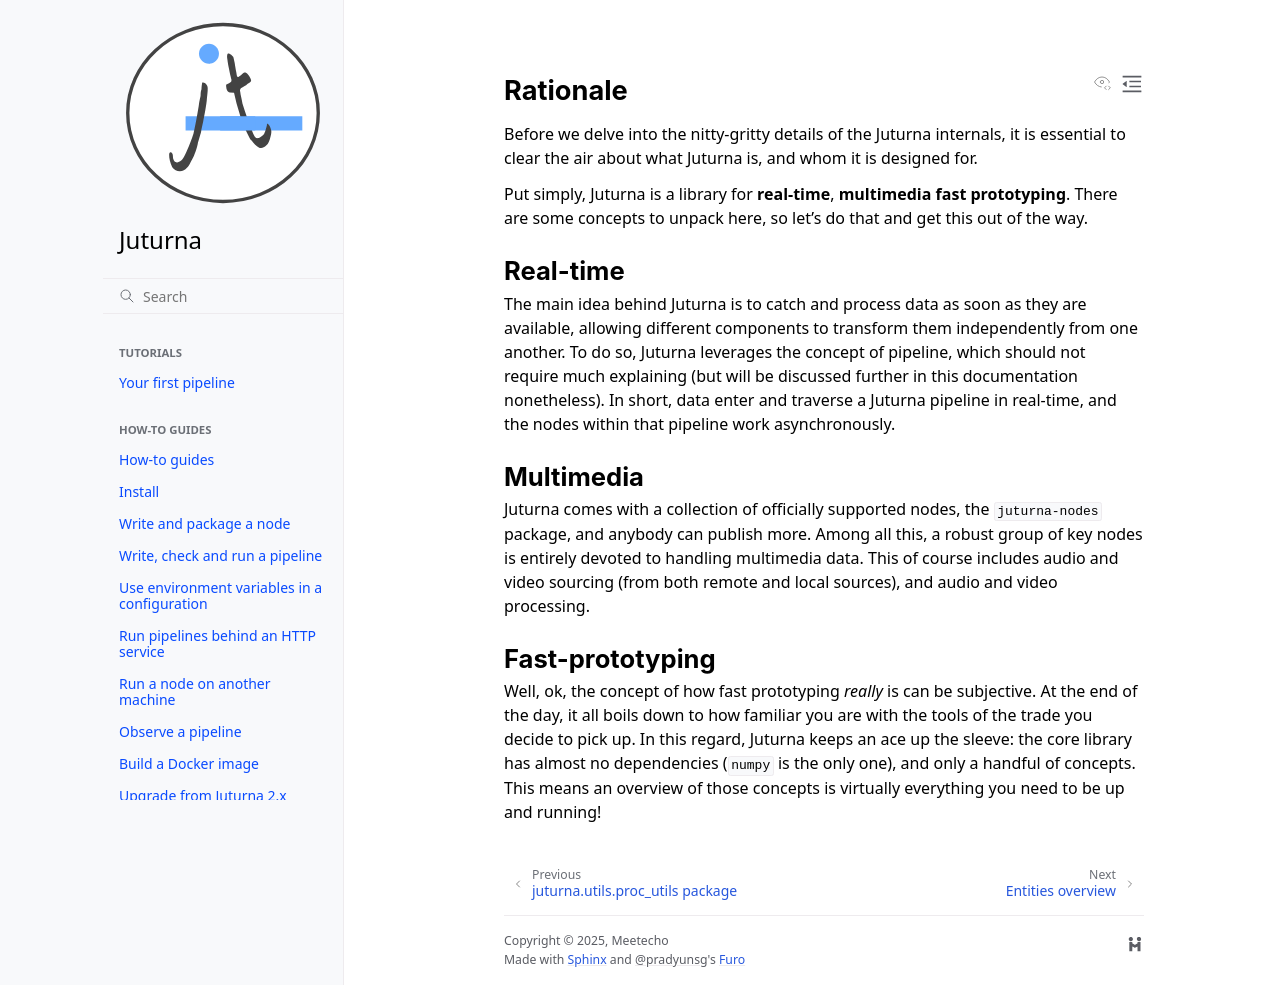

repository: meetecho/juturna · page: docs/explain/rationale.html · generator: sphinx

.. _rationale:

Rationale
=========

Before we delve into the nitty-gritty details of the Juturna internals, it is
essential to clear the air about what Juturna is, and whom it is designed for.

Put simply, Juturna is a library for **real-time**, **multimedia**
**fast prototyping**. There are some concepts to unpack here, so let's do that
and get this out of the way.

Real-time
---------

The main idea behind Juturna is to catch and process data as soon as they are
available, allowing different components to transform them independently from
one another. To do so, Juturna leverages the concept of pipeline, which should
not require much explaining (but will be discussed further in this documentation
nonetheless). In short, data enter and traverse a Juturna pipeline in real-time,
and the nodes within that pipeline work asynchronously.

Multimedia
----------

Juturna comes with a collection of officially supported nodes, the
``juturna-nodes`` package, and anybody can publish more. Among all this, a
robust group of key nodes is entirely devoted to handling multimedia data. This
of course includes audio and video sourcing (from both remote and local
sources), and audio and video processing.

Fast-prototyping
----------------

Well, ok, the concept of how fast prototyping *really* is can be subjective. At
the end of the day, it all boils down to how familiar you are with the tools
of the trade you decide to pick up. In this regard, Juturna keeps an ace up the
sleeve: the core library has almost no dependencies (``numpy`` is the only
one), and only a handful of concepts. This means an overview of those
concepts is virtually everything you need to be up and running!
